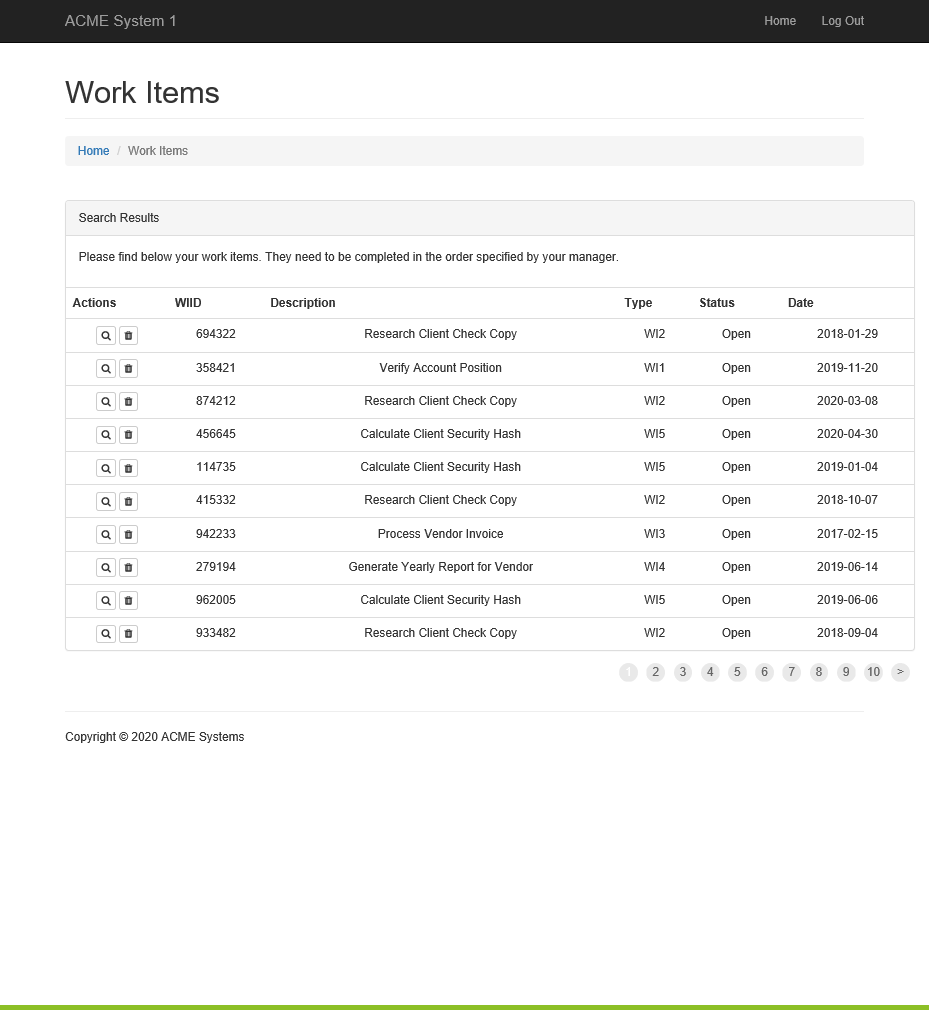
Task: ACME 4 Performer
Workflow: System1_ScrapeDataTable

Step 1: Attach Browser - ACME IE in window 'ACME System 1 - Work Items'

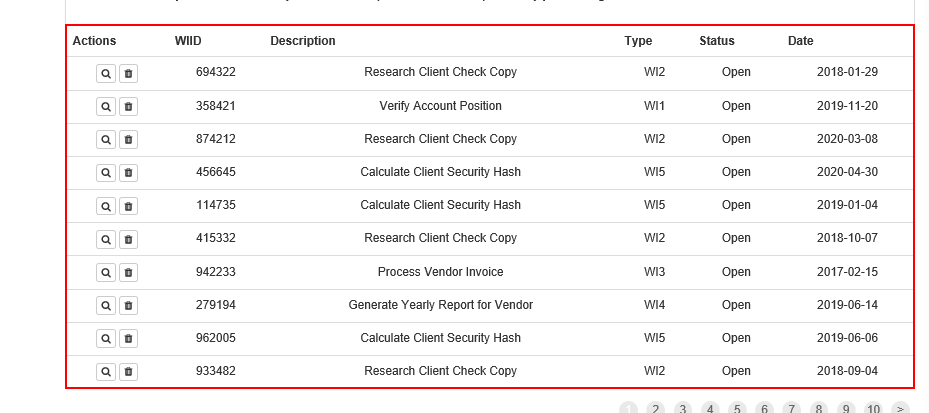
Step 2: get-text from the table